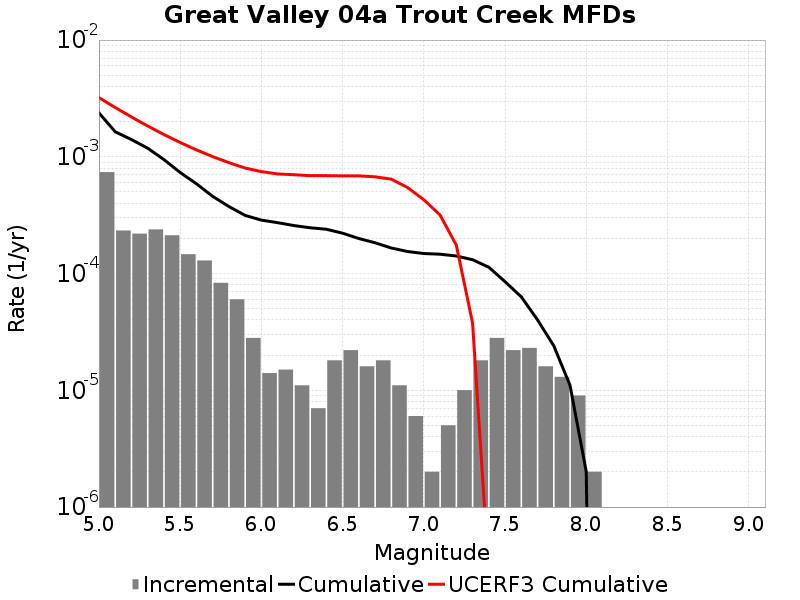

The data file committed next to this chart (first rows):
Magnitude, Incremental Rate, Cumulative Rate, UCERF3 Cumulative Rate
5.05, 7.3921704E-4, 0.002378, 0.003213
5.15, 2.3370092E-4, 0.001639, 0.002645
5.25, 2.196588E-4, 0.001405, 0.002195
5.35, 2.3871596E-4, 0.001186, 0.001837
5.45, 2.1263774E-4, 9.4683975E-4, 0.001552
5.55, 1.464392E-4, 7.3420204E-4, 0.001326
5.65, 1.2938806E-4, 5.877628E-4, 0.001147
5.75, 8.324968E-5, 4.5837477E-4, 0.001004
5.85, 6.0180493E-5, 3.7512506E-4, 8.912869E-4
5.95, 2.808423E-5, 3.1494457E-4, 8.0136524E-4
6.05, 1.4042115E-5, 2.8686036E-4, 7.471634E-4
6.15, 1.5045123E-5, 2.7281823E-4, 7.1321917E-4
6.25, 1.103309E-5, 2.5777312E-4, 7.024378E-4
6.35, 7.0210576E-6, 2.4674003E-4, 6.8931474E-4
6.45, 1.8054148E-5, 2.3971897E-4, 6.8931474E-4
6.55, 2.206618E-5, 2.2166481E-4, 6.865665E-4
6.65, 1.6048132E-5, 1.9959864E-4, 6.865665E-4
6.75, 1.8054148E-5, 1.8355051E-4, 6.7400775E-4
6.85, 1.103309E-5, 1.6549636E-4, 6.4325385E-4
6.95, 6.018049E-6, 1.5446327E-4, 5.455537E-4
7.05, 2.0060165E-6, 1.4844522E-4, 4.2898004E-4
7.15, 5.015041E-6, 1.464392E-4, 3.1718324E-4
7.25, 1.0030082E-5, 1.4142416E-4, 1.751583E-4
7.35, 1.8054148E-5, 1.3139407E-4, 3.78346E-5
7.45, 2.808423E-5, 1.1333993E-4, 2.7385022E-7
7.55, 2.206618E-5, 8.52557E-5, 0.0
7.65, 2.306919E-5, 6.318952E-5, 0.0
7.75, 1.6048132E-5, 4.012033E-5, 0.0
7.85, 1.3039107E-5, 2.4072197E-5, 0.0
7.95, 9.027074E-6, 1.103309E-5, 0.0
8.05, 2.0060165E-6, 2.0060165E-6, 0.0
8.15, 0.0, 0.0, 0.0
8.25, 0.0, 0.0, 0.0
8.35, 0.0, 0.0, 0.0
8.45, 0.0, 0.0, 0.0
8.55, 0.0, 0.0, 0.0
8.65, 0.0, 0.0, 0.0
8.75, 0.0, 0.0, 0.0
8.85, 0.0, 0.0, 0.0
8.95, 0.0, 0.0, 0.0
9.05, 0.0, 0.0, 0.0
